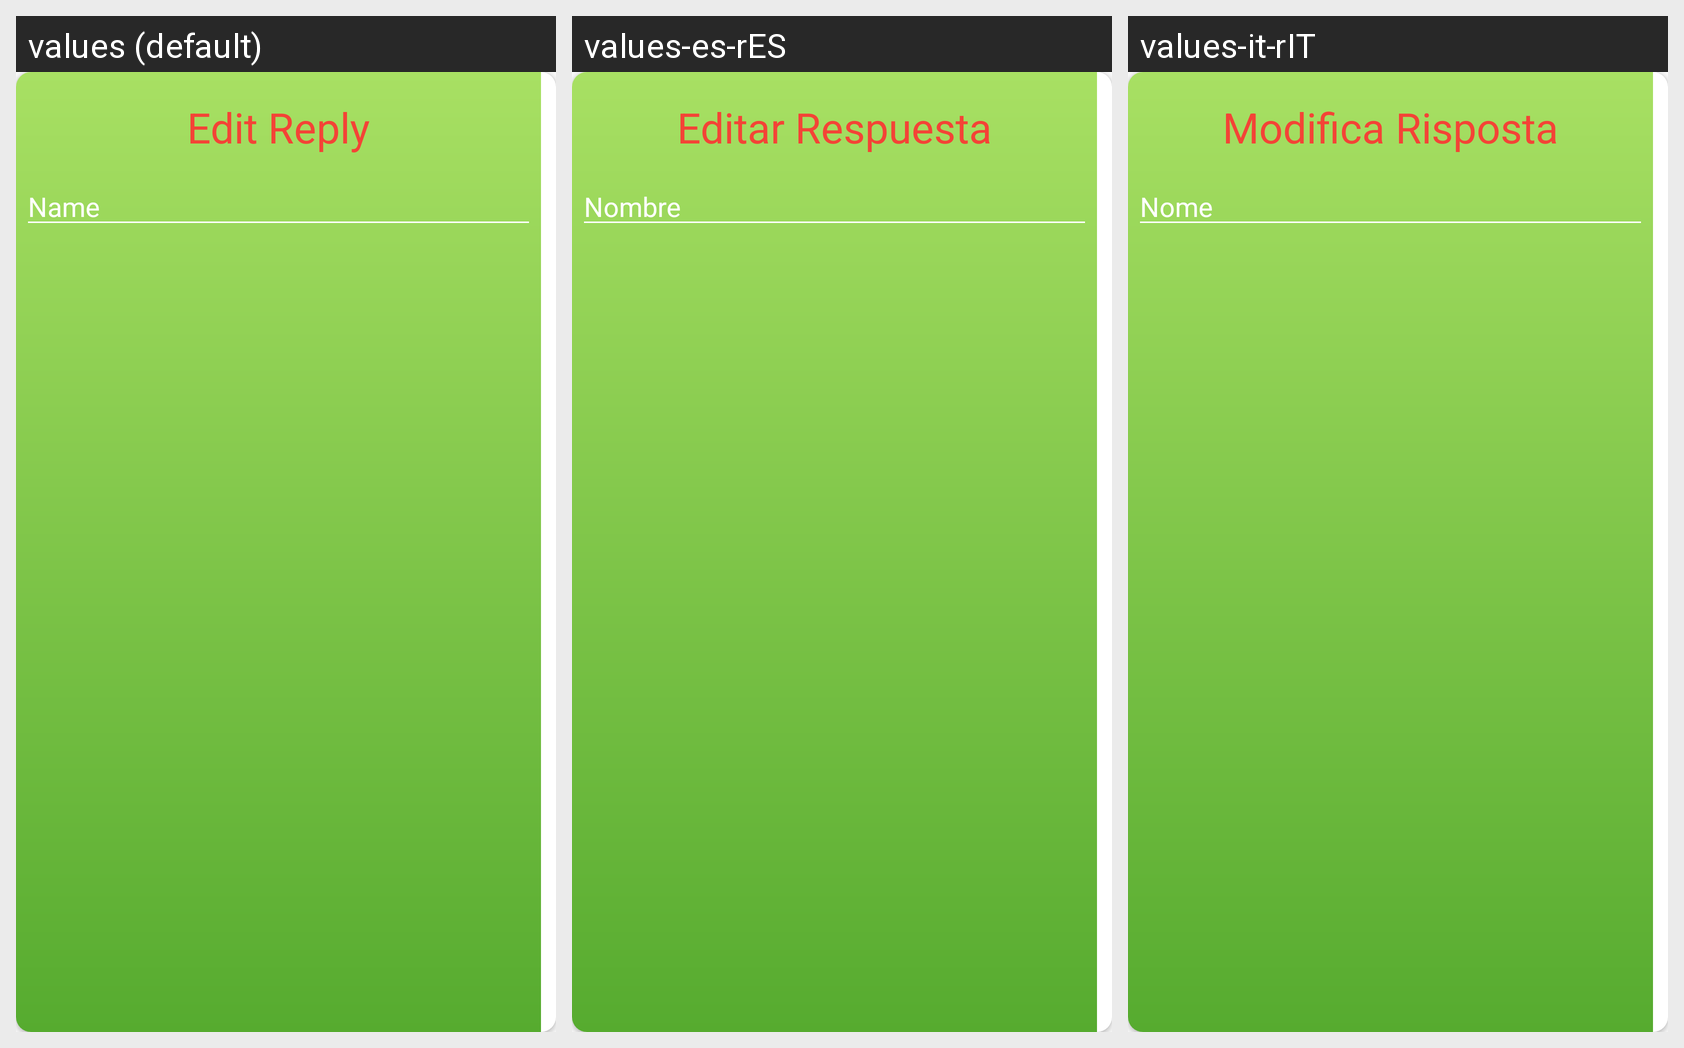

Translations of the strings shown on this Android screen, per locale in the grid:
Android screen res/layout/reply_edit_dialog.xml rendered under 3 locales, left to right: values (default), values-es-rES, values-it-rIT. Device: Nexus 5 (rendered at 1080×1920; each locale shown at half size, 540×960, under a caption strip naming it); theme AppTheme.
Other locales in the repository, not shown: values-de-rDE, values-fr-rFR, values-ja-rJP.
Strings drawn on this screen, with the default value and each locale's value (text and hints the layout hard-codes, and strings that could not be matched under every locale, appear in the picture but are not listed):

my_reply_title
  values: Edit Reply
  values-es-rES: Editar Respuesta
  values-it-rIT: Modifica Risposta

edit_name
  values: Name
  values-es-rES: Nombre
  values-it-rIT: Nome
